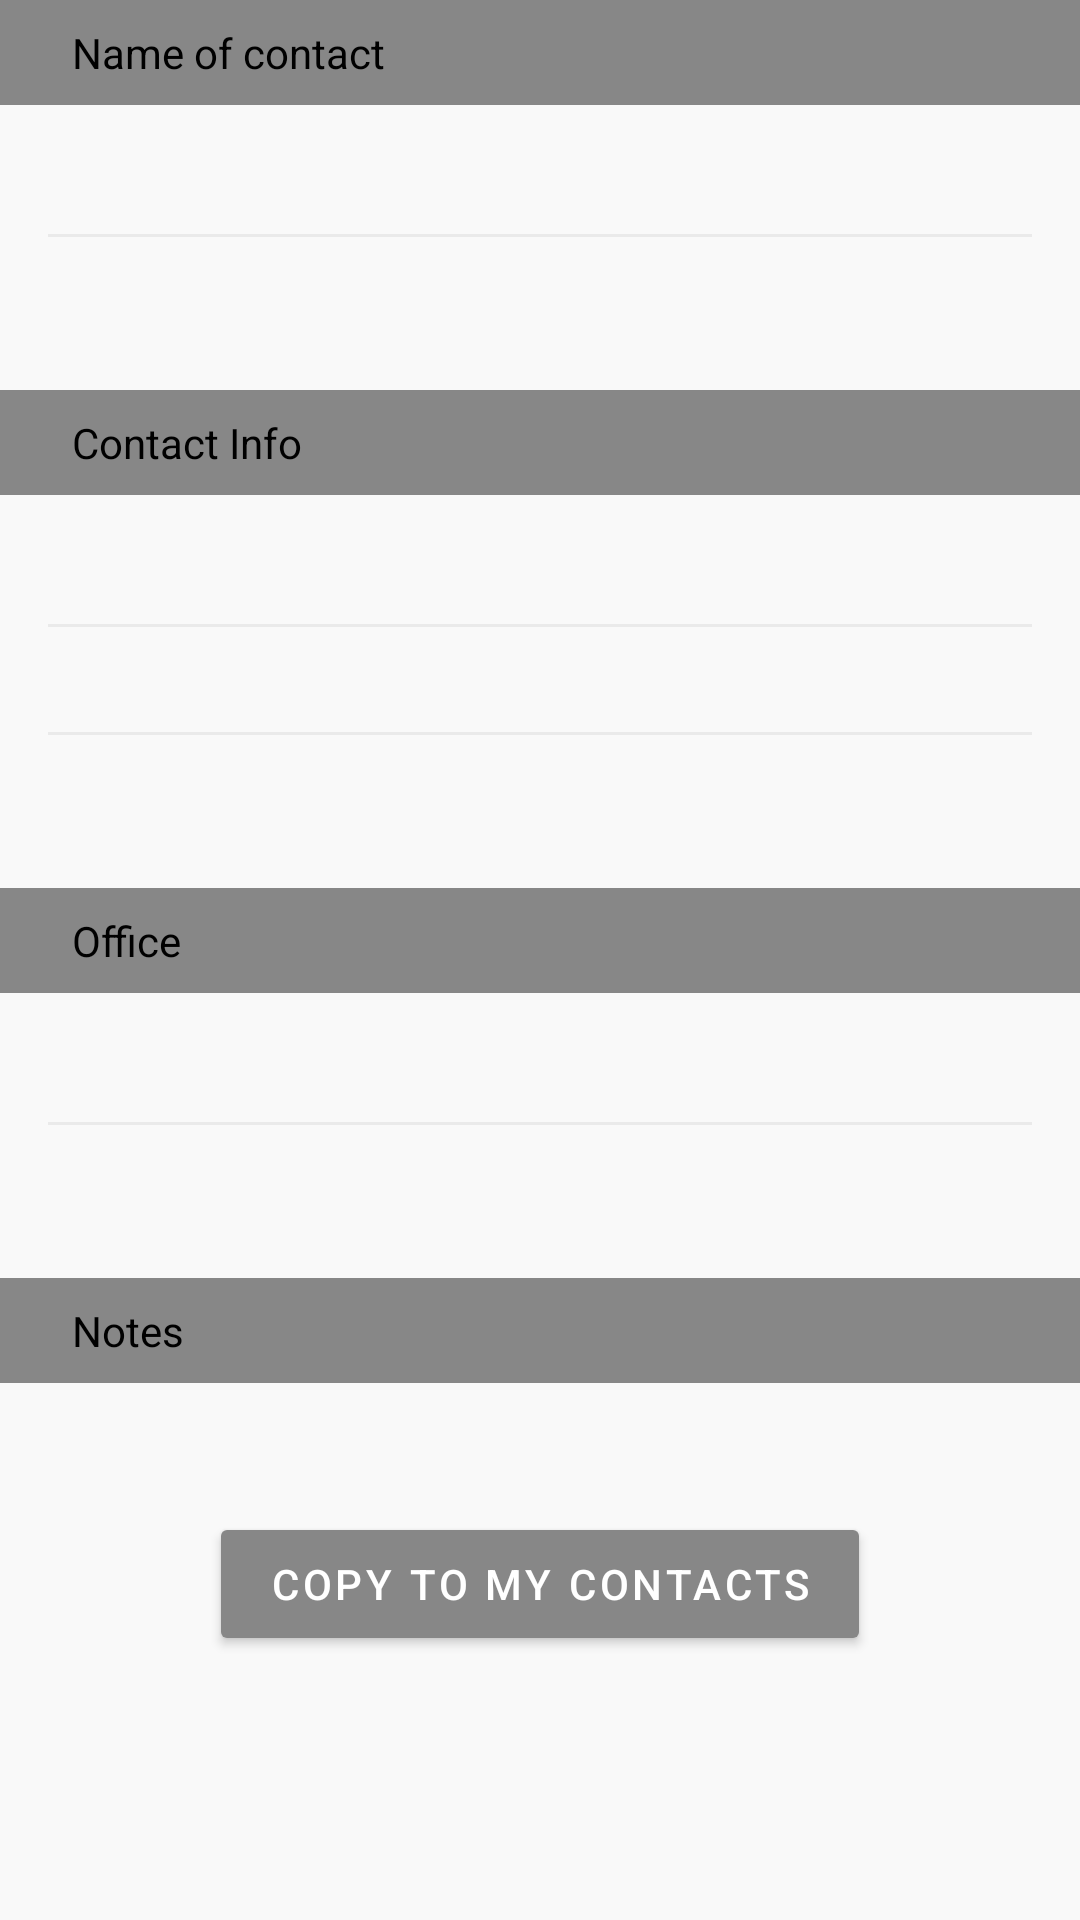

Write the Android layout XML for this screen, with the resource values it uses.
<!-- AndroidManifest.xml: application theme Theme.GATBReferenceGuide -->
<!-- res/layout/fragment_contact_details.xml -->
<?xml version="1.0" encoding="utf-8"?>
<layout xmlns:android="http://schemas.android.com/apk/res/android">

    <data>

    </data>

    <ScrollView
        android:layout_width="match_parent"
        android:layout_height="wrap_content">

        <androidx.appcompat.widget.LinearLayoutCompat
            android:layout_width="match_parent"
            android:layout_height="wrap_content"
            android:orientation="vertical">


            <androidx.appcompat.widget.LinearLayoutCompat
                android:layout_width="match_parent"
                android:layout_height="wrap_content"
                android:orientation="vertical">

                <androidx.appcompat.widget.AppCompatTextView
                    android:layout_width="match_parent"
                    android:layout_height="wrap_content"
                    android:background="#878787"
                    android:paddingHorizontal="24dp"
                    android:paddingVertical="8dp"
                    android:text="Name of contact" />


                <androidx.appcompat.widget.AppCompatTextView
                    android:id="@+id/full_name_textView"
                    android:layout_width="match_parent"
                    android:layout_height="wrap_content"
                    android:layout_marginHorizontal="16dp"
                    android:layout_marginTop="8dp"
                    android:background="@drawable/shape_round"
                    android:gravity="start"
                    android:maxLines="1"
                    android:padding="8dp"
                    android:paddingHorizontal="5dp" />

                <View
                    android:layout_width="match_parent"
                    android:layout_height="1dp"
                    android:layout_marginHorizontal="16dp"
                    android:background="#4DC6C6C8" />

                <androidx.appcompat.widget.AppCompatTextView
                    android:id="@+id/additional_info_textView"
                    android:layout_width="match_parent"
                    android:layout_height="wrap_content"
                    android:layout_marginHorizontal="16dp"
                    android:background="@drawable/shape_round"
                    android:gravity="start"
                    android:maxLines="1"
                    android:padding="8dp"
                    android:paddingHorizontal="5dp" />


            </androidx.appcompat.widget.LinearLayoutCompat>


            <androidx.appcompat.widget.LinearLayoutCompat
                android:layout_width="match_parent"
                android:layout_height="wrap_content"
                android:layout_marginVertical="16dp"
                android:orientation="vertical">

                <androidx.appcompat.widget.AppCompatTextView
                    android:layout_width="match_parent"
                    android:layout_height="wrap_content"
                    android:background="#878787"
                    android:paddingHorizontal="24dp"
                    android:paddingVertical="8dp"
                    android:text="Contact Info" />


                <androidx.appcompat.widget.AppCompatTextView
                    android:id="@+id/cell_textView"
                    android:layout_width="match_parent"
                    android:layout_height="wrap_content"
                    android:layout_marginHorizontal="16dp"
                    android:layout_marginTop="8dp"
                    android:background="@drawable/shape_round"
                    android:gravity="start"
                    android:maxLines="1"
                    android:padding="8dp"
                    android:paddingHorizontal="5dp" />

                <View
                    android:layout_width="match_parent"
                    android:layout_height="1dp"
                    android:layout_marginHorizontal="16dp"
                    android:background="#4DC6C6C8" />

                <androidx.appcompat.widget.AppCompatTextView
                    android:id="@+id/email_textView"
                    android:layout_width="match_parent"
                    android:layout_height="wrap_content"
                    android:layout_marginHorizontal="16dp"
                    android:background="@drawable/shape_round"
                    android:gravity="start"
                    android:maxLines="1"
                    android:padding="8dp"
                    android:paddingHorizontal="5dp" />

                <View
                    android:layout_width="match_parent"
                    android:layout_height="1dp"
                    android:layout_marginHorizontal="16dp"
                    android:background="#4DC6C6C8" />

                <androidx.appcompat.widget.AppCompatTextView
                    android:id="@+id/address_textView"
                    android:layout_width="match_parent"
                    android:layout_height="wrap_content"
                    android:layout_marginHorizontal="16dp"
                    android:background="@drawable/shape_round"
                    android:gravity="start"
                    android:maxLines="1"
                    android:padding="8dp"
                    android:paddingHorizontal="5dp" />


            </androidx.appcompat.widget.LinearLayoutCompat>


            <androidx.appcompat.widget.LinearLayoutCompat
                android:layout_width="match_parent"
                android:layout_height="wrap_content"
                android:orientation="vertical">

                <androidx.appcompat.widget.AppCompatTextView
                    android:layout_width="match_parent"
                    android:layout_height="wrap_content"
                    android:background="#878787"
                    android:paddingHorizontal="24dp"
                    android:paddingVertical="8dp"
                    android:text="Office" />


                <androidx.appcompat.widget.AppCompatTextView
                    android:id="@+id/office_phone_textView"
                    android:layout_width="match_parent"
                    android:layout_height="wrap_content"
                    android:layout_marginHorizontal="16dp"
                    android:layout_marginTop="8dp"
                    android:background="@drawable/shape_round"
                    android:gravity="start"
                    android:maxLines="1"
                    android:padding="8dp"
                    android:paddingHorizontal="5dp" />

                <View
                    android:id="@+id/view"
                    android:layout_width="match_parent"
                    android:layout_height="1dp"
                    android:layout_marginHorizontal="16dp"
                    android:background="#4DC6C6C8" />

                <androidx.appcompat.widget.AppCompatTextView
                    android:id="@+id/office_fax_textView"
                    android:layout_width="match_parent"
                    android:layout_height="wrap_content"
                    android:layout_marginHorizontal="16dp"
                    android:background="@drawable/shape_round"
                    android:gravity="start"
                    android:maxLines="1"
                    android:padding="8dp"
                    android:paddingHorizontal="5dp" />

            </androidx.appcompat.widget.LinearLayoutCompat>


            <androidx.appcompat.widget.LinearLayoutCompat
                android:layout_width="match_parent"
                android:layout_height="wrap_content"
                android:layout_marginTop="16dp"
                android:orientation="vertical">

                <androidx.appcompat.widget.AppCompatTextView
                    android:layout_width="match_parent"
                    android:layout_height="wrap_content"
                    android:background="#878787"
                    android:paddingHorizontal="24dp"
                    android:paddingVertical="8dp"
                    android:text="Notes" />

                <androidx.appcompat.widget.AppCompatTextView
                    android:id="@+id/notes_textView"
                    android:layout_width="match_parent"
                    android:layout_height="wrap_content"
                    android:layout_marginHorizontal="16dp"
                    android:layout_marginTop="8dp"
                    android:background="@drawable/shape_round"
                    android:gravity="start"
                    android:maxLines="1"
                    android:padding="8dp"
                    android:paddingHorizontal="5dp" />

            </androidx.appcompat.widget.LinearLayoutCompat>

            <androidx.appcompat.widget.AppCompatButton
                android:id="@+id/CopyToMyContact_button"
                style="@style/TextAppearance.MaterialComponents.Button"
                android:layout_width="wrap_content"
                android:layout_height="wrap_content"
                android:layout_gravity="center"
                android:backgroundTint="#878787"
                android:paddingHorizontal="20dp"
                android:text="Copy to My Contacts"
                android:textColor="@color/white" />


        </androidx.appcompat.widget.LinearLayoutCompat>
    </ScrollView>
</layout>
<!-- resources referenced by this layout -->
<resources>
  <color name="white">#FFFFFFFF</color>
  <style name="Theme.GATBReferenceGuide" parent="Theme.MaterialComponents.DayNight.DarkActionBar">
          <item name="android:windowBackground">#F9F9F9</item>
          <item name="chapterBackgroundColorGrey">@android:color/white</item>
          <item name="chapterBackgroundColorWhite">#F9F9F9</item>
          
          <item name="colorPrimary">@color/reddish</item>
          <item name="colorPrimaryVariant">@color/orange</item>
          <item name="colorOnPrimary">@color/black</item>
          
          <item name="colorSecondary">@color/reddish</item>
          <item name="colorSecondaryVariant">@color/reddish</item>
          <item name="colorOnSecondary">@color/black</item>
          <item name="colorPrimaryDark">@color/reddish</item>
          
          <item name="android:statusBarColor">@color/reddish</item>
          
  
          <item name="android:forceDarkAllowed" tools:targetApi="q">false</item>
  
          <item name="chapterBackgroundColor">@android:color/white</item>
          <item name="colorBlackWhite">@android:color/white</item>
          <item name="colorWhiteBlack">@color/dark_black</item>
  
          <item name="chapterBackgroundColorTop">#5182FF</item>
          <item name="cardItemBackground">#FFFFFF</item>
          <item name="chapterBackgroundColorTopSeeAll">#FFBE0A</item>
          <item name="savedTopBar">#FFFFFF</item>
  
          <item name="android:textViewStyle">@style/TextViewStyle</item>
  
          <item name="chartBackgroundColor">#FFFFFF</item>
          <item name="chartBackgroundColorTop">#823410</item>
          <item name="searchBackgroundColor">@color/reddish</item>
  
          <item name="toolbarColor">@color/reddish</item>
          <item name="colorGrayWhite">@color/neutral_700</item>
          <item name="colorWhiteGray">@color/white</item>
          <item name="colorWhiteDarkBlack">@color/white</item>
          <item name="colorTextBlackWhite">@color/neutral_800</item>
          <item name="colorTextBlackWhite2">@color/neutral_600</item>
          <item name="dialogBackgroundColor">@android:color/white</item>
          <item name="dialogEditTextBackgroundColor">#ECECEC</item>
          <item name="dialogButtonLeftColor">#ECECEC</item>
          <item name="iconTintColor">@color/neutral_700</item>
          <item name="dialogButtonTextColor">@color/neutral_800</item>
      </style>
  <color name="reddish">#5182FF</color>
  <color name="orange">#ba6233</color>
  <color name="black">#FF000000</color>
  <color name="dark_black">#202025</color>
  <style name="TextViewStyle" parent="android:Widget.TextView">
          <item name="android:textColor">@color/black</item>
      </style>
  <color name="neutral_700">#4C4C4C</color>
  <color name="neutral_800">#FF404040</color>
  <color name="neutral_600">#FF747474</color>
</resources>
